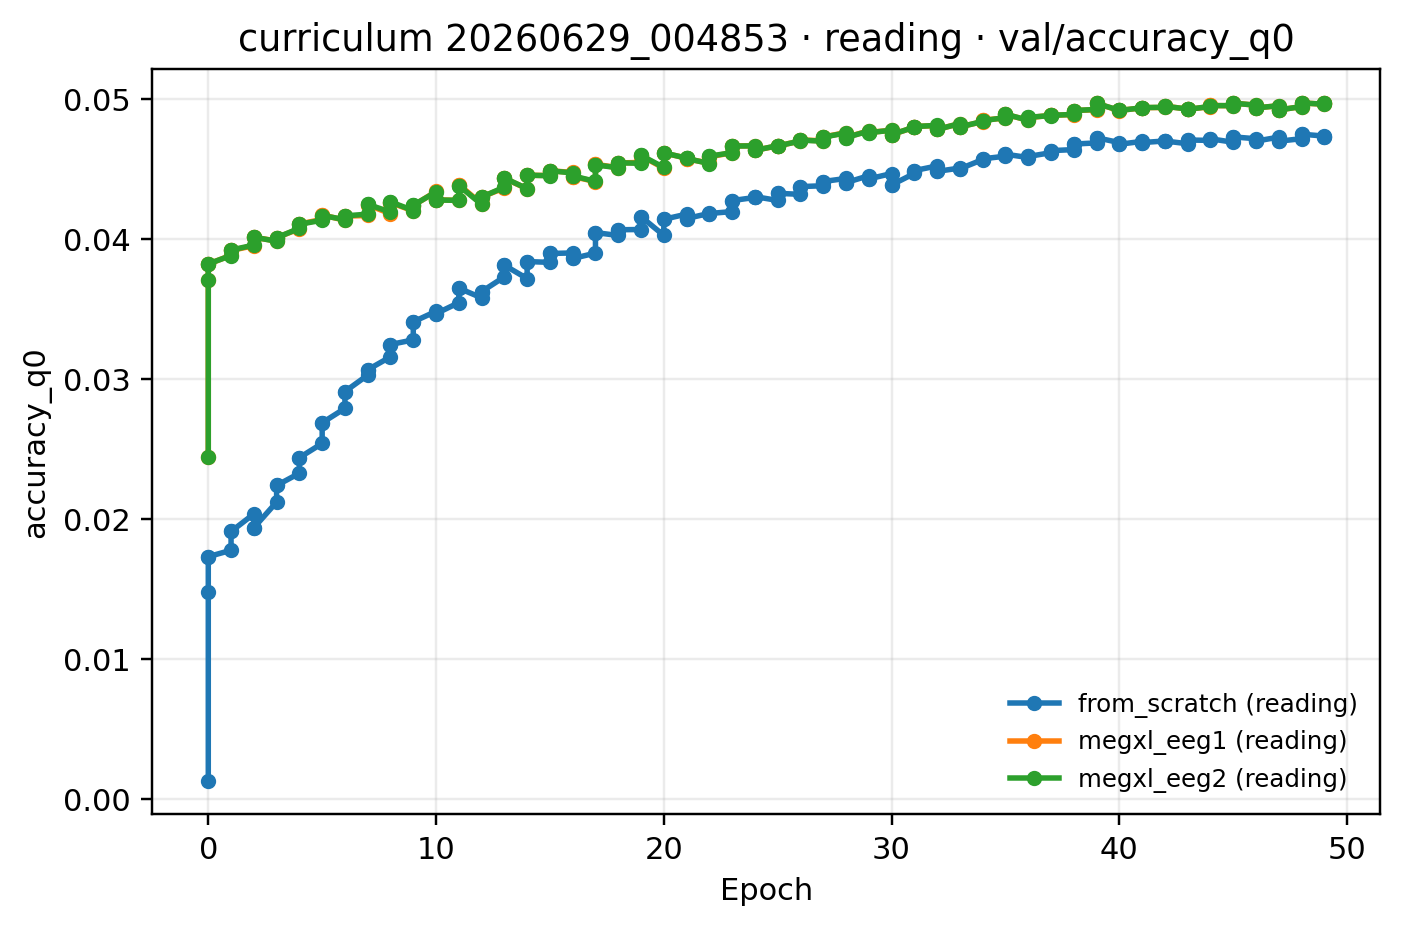

Values plotted in this chart, from the file beside it:
epoch, from_scratch (reading), megxl_eeg1 (reading), megxl_eeg2 (reading)
0, 0.01732, 0.03823, 0.03825
1, 0.01912, 0.0392, 0.03924
2, 0.01938, 0.04015, 0.04016
3, 0.0224, 0.04012, 0.04012
4, 0.0244, 0.04109, 0.04108
5, 0.02689, 0.04176, 0.04171
6, 0.02912, 0.04166, 0.04168
7, 0.03068, 0.04247, 0.0425
8, 0.03248, 0.04263, 0.04268
9, 0.03411, 0.04241, 0.04244
10, 0.03469, 0.04283, 0.04282
11, 0.03651, 0.04392, 0.04385
12, 0.03626, 0.04303, 0.04302
13, 0.03815, 0.04437, 0.04438
14, 0.03841, 0.04458, 0.04459
15, 0.03899, 0.04491, 0.0449
16, 0.03863, 0.04449, 0.04454
17, 0.04048, 0.04537, 0.04533
18, 0.04069, 0.04546, 0.04547
19, 0.04162, 0.04597, 0.046
20, 0.04144, 0.04617, 0.04619
21, 0.04149, 0.04576, 0.04578
22, 0.04185, 0.04591, 0.04595
23, 0.04277, 0.04668, 0.04667
24, 0.04306, 0.04637, 0.04636
25, 0.04329, 0.04668, 0.04668
26, 0.04377, 0.04711, 0.0471
27, 0.04414, 0.04732, 0.04731
28, 0.04406, 0.0473, 0.04728
29, 0.04432, 0.04764, 0.04763
30, 0.04389, 0.04749, 0.04749
31, 0.04492, 0.04807, 0.04807
32, 0.04486, 0.04787, 0.04786
33, 0.04505, 0.04805, 0.04804
34, 0.04576, 0.04851, 0.04849
35, 0.04609, 0.04894, 0.04895
36, 0.04593, 0.0487, 0.04872
37, 0.04634, 0.04886, 0.04887
38, 0.04681, 0.04921, 0.04921
39, 0.04727, 0.04973, 0.04972
40, 0.0468, 0.04922, 0.04922
41, 0.04692, 0.04941, 0.04942
42, 0.04703, 0.04953, 0.04951
43, 0.0471, 0.04929, 0.04929
44, 0.04719, 0.04957, 0.04956
45, 0.04733, 0.04975, 0.04974
46, 0.04702, 0.0494, 0.0494
47, 0.04702, 0.04925, 0.04925
48, 0.04752, 0.04976, 0.04975
49, 0.04731, 0.04975, 0.04973
